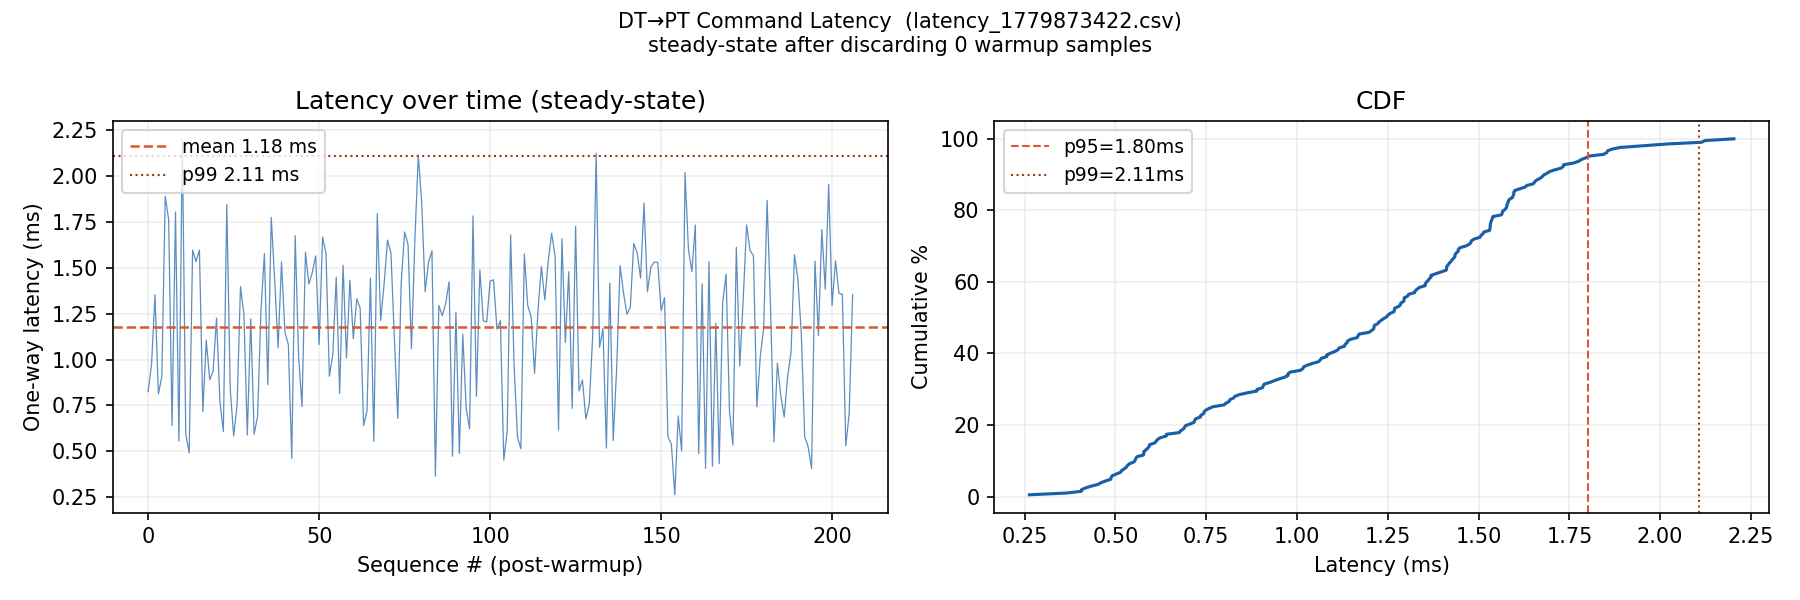

The file beside this chart, header and first rows:
seq, send_time_ns, recv_time_ns, one_way_ms, steering_angle, speed
0, 1779873432965469908, 1779873432966294849, 0.825, 0.0000, 0.0000
1, 1779873433229879864, 1779873433230855107, 0.975, 0.0000, 0.0000
2, 1779873433533965089, 1779873433535318116, 1.353, 0.0000, 0.0000
3, 1779873433864849050, 1779873433865661805, 0.813, 0.0000, 0.0000
4, 1779873434142752614, 1779873434143660072, 0.907, 0.0000, 0.0000
5, 1779873434449764355, 1779873434451654511, 1.890, 0.0000, 0.0000
6, 1779873434470462897, 1779873434472224792, 1.762, 0.0000, 0.0000
7, 1779873434758071297, 1779873434758711555, 0.640, 0.0000, 0.0000
8, 1779873435057533206, 1779873435059336988, 1.804, 0.0000, 0.0000
9, 1779873435374143321, 1779873435374699317, 0.556, 0.0000, 0.0000
10, 1779873435691625544, 1779873435693828994, 2.203, 0.0000, 0.0000
11, 1779873435998279631, 1779873435998873233, 0.594, 0.0000, 0.0000
12, 1779873436309047375, 1779873436309538194, 0.491, 0.0000, 0.0000
13, 1779873436612357758, 1779873436613954825, 1.597, 0.0000, 0.0000
14, 1779873436896767025, 1779873436898301205, 1.534, 0.0000, 0.0000
15, 1779873437189611778, 1779873437191209202, 1.597, 0.0000, 0.0000
16, 1779873437495867115, 1779873437496583698, 0.717, 0.0000, 0.0000
17, 1779873437798104623, 1779873437799209816, 1.105, 0.0000, 0.0000
18, 1779873438101104867, 1779873438101994639, 0.890, 0.0000, 0.0000
19, 1779873438413446887, 1779873438414384352, 0.937, 0.0000, 0.0000
20, 1779873438721362686, 1779873438722588651, 1.226, 0.0000, 0.0000
21, 1779873439020492046, 1779873439021260648, 0.769, 0.0000, 0.0000
22, 1779873439345234078, 1779873439345842386, 0.608, 0.0000, 0.0000
23, 1779873439668817491, 1779873439670661413, 1.844, 0.0000, 0.0000
24, 1779873439967360768, 1779873439968202290, 0.842, 0.0000, 0.0000
25, 1779873440260234409, 1779873440260818362, 0.584, 0.0000, 0.0000
26, 1779873440583297945, 1779873440584047387, 0.749, 0.0000, 0.0000
27, 1779873440613486421, 1779873440614883036, 1.397, 0.0000, 0.0000
28, 1779873440887580455, 1779873440888830483, 1.250, 0.0000, 0.0000
29, 1779873441177361675, 1779873441177950255, 0.589, 0.0000, 0.0000
30, 1779873441473226979, 1779873441474448721, 1.222, 0.0000, 0.0000
31, 1779873441793914719, 1779873441794508200, 0.593, 0.0000, 0.0000
32, 1779873442080451338, 1779873442081141676, 0.690, 0.0000, 0.0000
33, 1779873442388048415, 1779873442389316523, 1.268, 0.0000, 0.0000
34, 1779873442703564389, 1779873442705142392, 1.578, 0.0000, 0.0000
35, 1779873443010574196, 1779873443011437088, 0.863, 0.0000, 0.0000
36, 1779873443306604379, 1779873443308379480, 1.775, 0.0000, 0.0000
37, 1779873443628078150, 1779873443629513650, 1.435, 0.0000, 0.0000
38, 1779873443930909242, 1779873443931973740, 1.064, 0.0000, 0.0000
39, 1779873444255496037, 1779873444257027644, 1.532, 0.0000, 0.0000
40, 1779873444546055519, 1779873444547203926, 1.148, 0.0000, 0.0000
41, 1779873444857627506, 1779873444858709081, 1.082, 0.0000, 0.0000
42, 1779873445166320211, 1779873445166780048, 0.460, 0.0000, 0.0000
43, 1779873445463498873, 1779873445465174169, 1.675, 0.0000, 0.0000
44, 1779873445768413819, 1779873445769429328, 1.016, 0.0000, 0.0000
45, 1779873445793569371, 1779873445794313129, 0.744, 0.0000, 0.0000
46, 1779873446090218051, 1779873446091803040, 1.585, 0.0000, 0.0000
47, 1779873446144139923, 1779873446145551049, 1.411, 0.0000, 0.0000
48, 1779873446369798557, 1779873446371272182, 1.474, 0.0000, 0.0000
49, 1779873446678129490, 1779873446679694974, 1.565, 0.0000, 0.0000
50, 1779873446975549524, 1779873446976631096, 1.082, 0.0000, 0.0000
51, 1779873447281420979, 1779873447283089126, 1.668, 0.0000, 0.0000
52, 1779873447587741128, 1779873447589318718, 1.578, 0.0000, 0.0000
53, 1779873447906276571, 1779873447907185121, 0.909, 0.0000, 0.0000
54, 1779873448218256433, 1779873448219284892, 1.028, 0.0000, 0.0000
55, 1779873448511337111, 1779873448512786137, 1.449, 0.0000, 0.0000
56, 1779873448815595565, 1779873448816410796, 0.815, 0.0000, 0.0000
57, 1779873449127440073, 1779873449128953724, 1.514, 0.0000, 0.0000
58, 1779873449430430032, 1779873449431438610, 1.009, 0.0000, 0.0000
59, 1779873449736016736, 1779873449737449054, 1.432, 0.0000, 0.0000
... 147 more rows
